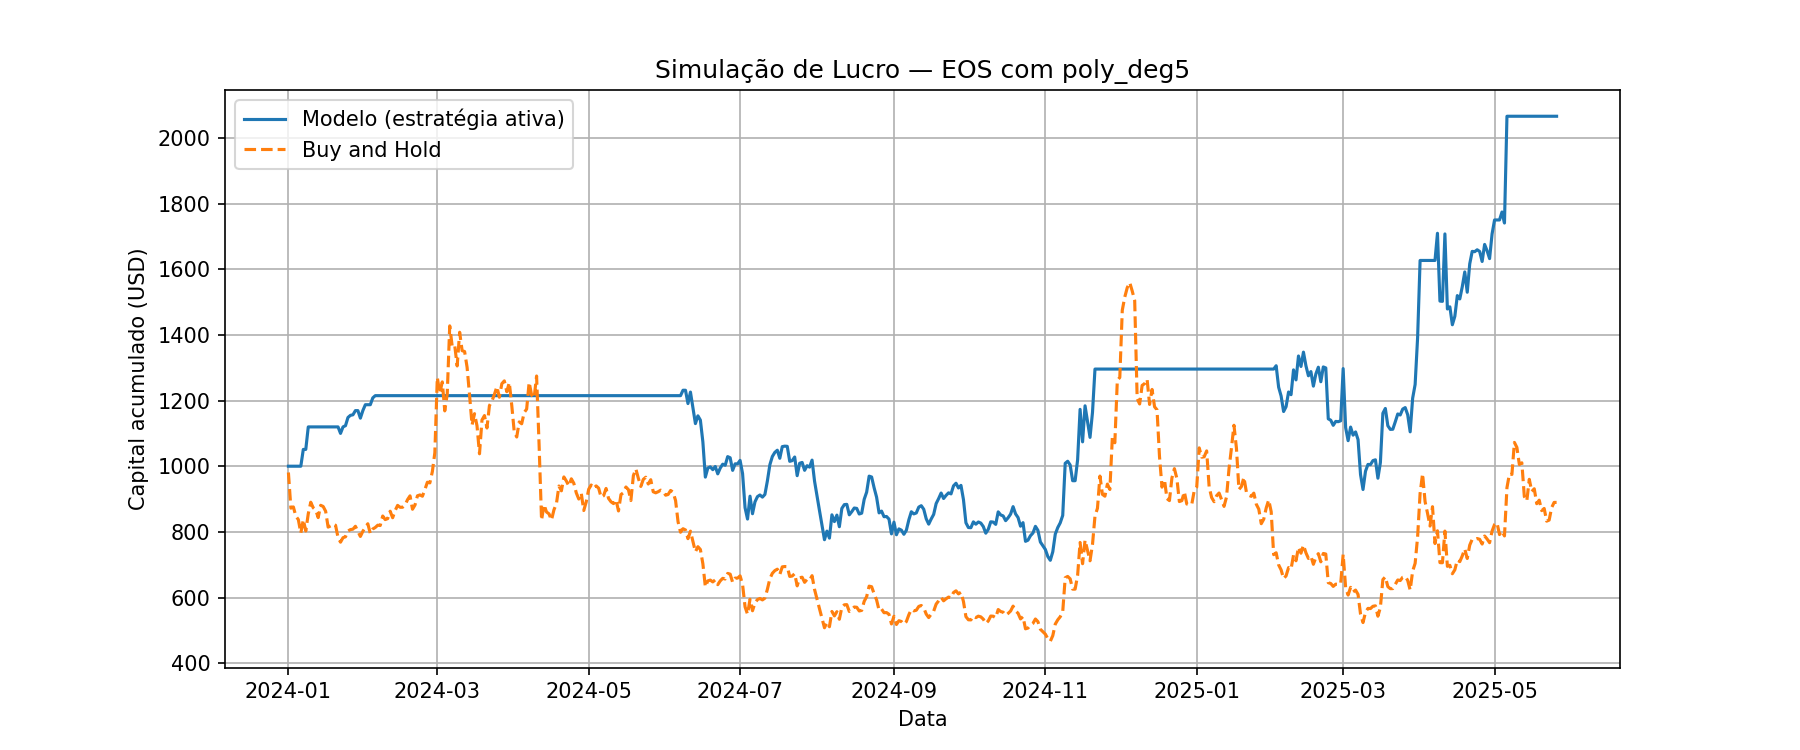

The table this chart was drawn from, first rows:
Data, preco_hoje, preco_amanha, Previsao, sinal, retorno_estrategia, retorno_hold, capital_estrategia, capital_hold
2024-01-01, 0.8766, 0.8598, 0.7093, 0, 1.0, 0.9808, 1000, 980.8
2024-01-02, 0.8598, 0.7646, 0.7093, 0, 1.0, 0.8893, 1000, 872.2
2024-01-03, 0.7646, 0.7678, 0.7093, 0, 1.0, 1.004, 1000, 875.9
2024-01-04, 0.7678, 0.7432, 0.7093, 0, 1.0, 0.968, 1000, 847.8
2024-01-05, 0.7432, 0.7341, 0.7093, 0, 1.0, 0.9878, 1000, 837.4
2024-01-06, 0.7341, 0.6981, 0.7093, 0, 1.0, 0.951, 1000, 796.4
2024-01-07, 0.6981, 0.7338, 0.7093, 1, 1.051, 1.051, 1051, 837.1
2024-01-08, 0.7338, 0.7036, 0.7093, 0, 1.0, 0.9588, 1051, 802.6
2024-01-09, 0.7036, 0.7495, 0.7093, 1, 1.065, 1.065, 1120, 855
2024-01-10, 0.7495, 0.7804, 0.7093, 0, 1.0, 1.041, 1120, 890.3
2024-01-11, 0.7804, 0.7655, 0.7093, 0, 1.0, 0.9809, 1120, 873.3
2024-01-12, 0.7655, 0.7598, 0.7093, 0, 1.0, 0.9926, 1120, 866.8
2024-01-13, 0.7598, 0.7394, 0.7093, 0, 1.0, 0.9732, 1120, 843.5
2024-01-14, 0.7394, 0.7722, 0.7093, 0, 1.0, 1.044, 1120, 880.9
2024-01-15, 0.7722, 0.7691, 0.7093, 0, 1.0, 0.996, 1120, 877.4
2024-01-16, 0.7691, 0.7564, 0.7093, 0, 1.0, 0.9835, 1120, 862.9
2024-01-17, 0.7564, 0.714, 0.7093, 0, 1.0, 0.9439, 1120, 814.5
2024-01-18, 0.714, 0.7172, 0.7093, 0, 1.0, 1.004, 1120, 818.2
2024-01-19, 0.7172, 0.7224, 0.7093, 0, 1.0, 1.007, 1120, 824.1
2024-01-20, 0.7224, 0.7188, 0.7093, 0, 1.0, 0.995, 1120, 820
2024-01-21, 0.7188, 0.6858, 0.7093, 0, 1.0, 0.9541, 1120, 782.3
2024-01-22, 0.6858, 0.6737, 0.7093, 1, 0.9824, 0.9824, 1100, 768.5
2024-01-23, 0.6737, 0.6858, 0.7093, 1, 1.018, 1.018, 1120, 782.3
2024-01-24, 0.6858, 0.6881, 0.7093, 1, 1.003, 1.003, 1123, 785
2024-01-25, 0.6881, 0.7034, 0.7093, 1, 1.022, 1.022, 1148, 802.4
2024-01-26, 0.7034, 0.7074, 0.7093, 1, 1.006, 1.006, 1155, 807
2024-01-27, 0.7074, 0.7084, 0.7093, 1, 1.001, 1.001, 1157, 808.1
2024-01-28, 0.7084, 0.7162, 0.7093, 1, 1.011, 1.011, 1169, 817
2024-01-29, 0.7162, 0.7028, 0.7093, 0, 1.0, 0.9813, 1169, 801.7
2024-01-30, 0.7028, 0.689, 0.7093, 1, 0.9804, 0.9804, 1146, 786
2024-01-31, 0.689, 0.7029, 0.7093, 1, 1.02, 1.02, 1170, 801.8
2024-02-01, 0.7029, 0.7136, 0.7093, 1, 1.015, 1.015, 1187, 814.1
2024-02-02, 0.7136, 0.723, 0.7093, 0, 1.0, 1.013, 1187, 824.8
2024-02-03, 0.723, 0.6968, 0.7093, 0, 1.0, 0.9638, 1187, 794.9
2024-02-04, 0.6968, 0.709, 0.7093, 1, 1.018, 1.018, 1208, 808.8
2024-02-05, 0.709, 0.713, 0.7093, 1, 1.006, 1.006, 1215, 813.4
2024-02-06, 0.713, 0.7191, 0.7093, 0, 1.0, 1.009, 1215, 820.3
2024-02-07, 0.7191, 0.7182, 0.7093, 0, 1.0, 0.9987, 1215, 819.3
2024-02-08, 0.7182, 0.7437, 0.7093, 0, 1.0, 1.036, 1215, 848.4
2024-02-09, 0.7437, 0.734, 0.7093, 0, 1.0, 0.987, 1215, 837.3
2024-02-10, 0.734, 0.7367, 0.7093, 0, 1.0, 1.004, 1215, 840.4
2024-02-11, 0.7367, 0.7564, 0.7093, 0, 1.0, 1.027, 1215, 862.9
2024-02-12, 0.7564, 0.739, 0.7093, 0, 1.0, 0.977, 1215, 843
2024-02-13, 0.739, 0.7581, 0.7093, 0, 1.0, 1.026, 1215, 864.8
2024-02-14, 0.7581, 0.772, 0.7093, 0, 1.0, 1.018, 1215, 880.7
2024-02-15, 0.772, 0.7669, 0.7093, 0, 1.0, 0.9934, 1215, 874.9
2024-02-16, 0.7669, 0.767, 0.7093, 0, 1.0, 1, 1215, 875
2024-02-17, 0.767, 0.7728, 0.7093, 0, 1.0, 1.008, 1215, 881.6
2024-02-18, 0.7728, 0.7873, 0.7093, 0, 1.0, 1.019, 1215, 898.1
2024-02-19, 0.7873, 0.7974, 0.7093, 0, 1.0, 1.013, 1215, 909.7
2024-02-20, 0.7974, 0.7617, 0.7093, 0, 1.0, 0.9552, 1215, 868.9
2024-02-21, 0.7617, 0.7729, 0.7093, 0, 1.0, 1.015, 1215, 881.7
2024-02-22, 0.7729, 0.7976, 0.7093, 0, 1.0, 1.032, 1215, 909.9
2024-02-23, 0.7976, 0.7999, 0.7093, 0, 1.0, 1.003, 1215, 912.5
2024-02-24, 0.7999, 0.7965, 0.7093, 0, 1.0, 0.9957, 1215, 908.6
2024-02-25, 0.7965, 0.8143, 0.7093, 0, 1.0, 1.022, 1215, 928.9
2024-02-26, 0.8143, 0.8339, 0.7093, 0, 1.0, 1.024, 1215, 951.3
2024-02-27, 0.8339, 0.8321, 0.7093, 0, 1.0, 0.9978, 1215, 949.2
2024-02-28, 0.8321, 0.8621, 0.7093, 0, 1.0, 1.036, 1215, 983.5
2024-02-29, 0.8621, 0.9126, 0.7093, 0, 1.0, 1.059, 1215, 1041
... 452 more rows
